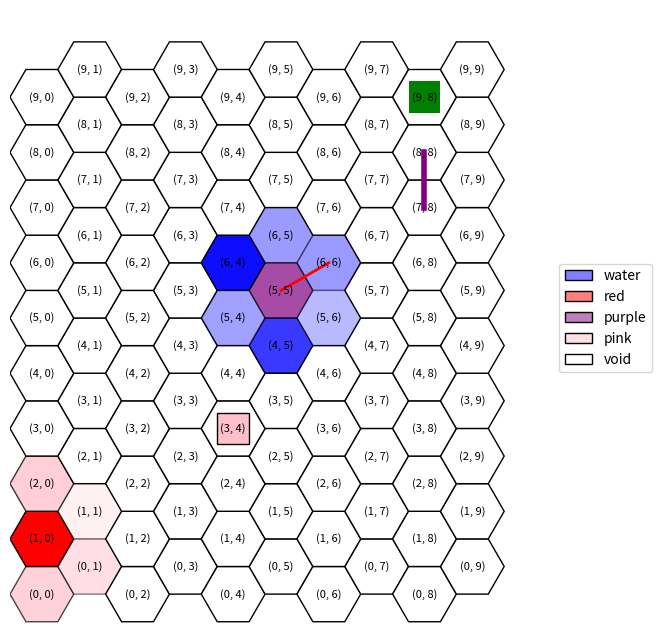

Generate this figure with matplotlib:
"""
Programme basique en python3.8 permettant via matplolib de visualiser une grille hexagonale.

Elle propose simplement :
 - l'affichage des hexagones, avec des couleurs et une opacité
 - l'ajout de formes colorées sur les hexagones
 - l'ajout de liens colorés entre les hexagones

[redacted]
"""

from __future__ import annotations

from abc import abstractmethod
from collections import defaultdict

import random
from typing import Dict, Tuple, List

import matplotlib.colors as mcolors
from matplotlib.patches import RegularPolygon
import matplotlib.pyplot as plt
from matplotlib.patches import Patch
from matplotlib.colors import LinearSegmentedColormap
import numpy as np

Coords = Tuple[int, int]  # un simple alias de typage python


# il y a mieux en python :
# - 3.11: Coords: AliasType = Tuple[int, int]
# - 3.12: type Coords = Tuple[int, int]


class Forme:
    """Superclasse abstraite qui sauvegarde une couleur et impose une méthode 'get' qui retourne un Patch."""

    def __init__(self, color: str = "black", edgecolor: str = None):
        assert color in mcolors.CSS4_COLORS
        if edgecolor is not None:
            assert edgecolor in mcolors.CSS4_COLORS
        self._color = color
        self._edgecolor = edgecolor

    @abstractmethod
    def get(self, x: float, y: float, h: int) -> Patch:
        pass


class Rect(Forme):
    """Redéfinition d'une Forme pour un rectangle."""

    def __init__(self, *args, **kwargs):
        super().__init__(*args, **kwargs)

    def get(self, x: float, y: float, h: int) -> plt.Rectangle:
        return plt.Rectangle((x - h / 2, y - h / 2), h, h, facecolor=self._color, edgecolor=self._edgecolor)


class Circle(Forme):
    """Redéfinition d'une Forme pour un cercle."""

    def __init__(self, *args, **kwargs):
        super().__init__(*args, **kwargs)

    def get(self, x: float, y: float, h: int) -> plt.Circle:
        return plt.Circle((x, y), h / 2, facecolor=self._color, edgecolor=self._edgecolor)


class HexGridViewer:
    """
    Classe permettant d'afficher une grille hexagonale. Elle se crée via son constructeur avec deux arguments :
    la largeur et la hauteur.
    Deux attributs gèrent l'apparence des hexagones : colors et alpha, pour respectivement représenter la
    couleur et la transparence des hexagones.
    Chaque hexagone est représenté par un tuple : (x, y) spécifique dans la grille. Ces tuples sont les clés
    des dictionnaires colors et alpha, que vous pouvez modifier via les méthodes add_color et add_alpha.

    Il est aussi possible d'ajouter des symboles Rectangle ou Circle au milieu des hexagones, ainsi que des liens
    entre les centres des hexagones.

    Pour s'informer sur les HexGrid:
    Voir : https://www.redblobgames.com/grids/hexagons/#coordinates-offset pour plus d'informations.
    """

    def __init__(self, width: int, height: int):

        self.__width = width  # largueur de la grille hexagonale, i.e. ici "nb_colonnes"
        self.__height = height  # hauteur de la grille hexagonale, i.e. ici "nb_lignes"

        # modifié par défaut par matplolib, la modification ne sert à rien
        # mais est nécessaire pour calculer les points
        self.__hexsize = 10

        # couleur des hexagones : par défaut, blanc
        self.__colors: Dict[Coords, str] = defaultdict(lambda: "white")
        # transparence des hexagones : par défaut, 1
        self.__alpha: Dict[Coords, float] = defaultdict(lambda: 1)
        # symboles sur les hexagones, par défaut, aucun symbole sur une case.
        # Limitation : un seul symbole par case !
        self.__symbols: Dict[Coords, Forme | None] = defaultdict(lambda: None)
        # liste de liens à affichager entre les cases.
        self.__links: List[Tuple[Coords, Coords, str, int]] = []

    def get_width(self) -> int:
        return self.__width

    def get_height(self) -> int:
        return self.__height

    def add_color(self, x: int, y: int, color: str, alpha: float = 1) -> None:
        assert self.__colors[(x, y)] in mcolors.CSS4_COLORS, \
            f"self.__colors type must be in matplotlib colors. What is {self.__colors[(x, y)]} ?"
        self.__colors[(x, y)] = color
        if alpha != 1:
            self.add_alpha(x, y, alpha)

    def add_alpha(self, x: int, y: int, alpha: float) -> None:
        assert 0 <= self.__alpha[(x, y)] <= 1, f"alpha value must be between 0 and 1. What is {self.__alpha[(x, y)]} ?"
        self.__alpha[(x, y)] = alpha

    def add_symbol(self, x: int, y: int, symbol: Forme) -> None:
        self.__symbols[(x, y)] = symbol

    def add_link(self, coord1: Coords, coord2: Coords, color: str = None, thick=2) -> None:
        self.__links.append((coord1, coord2, color if color is not None else "black", thick))

    def get_color(self, x: int, y: int) -> str:
        return self.__colors[(x, y)]

    def get_alpha(self, x: int, y: int) -> float:
        return self.__alpha[(x, y)]

    def get_neighbours(self, x: int, y: int) -> List[Coords]:
        """
        Retourne la liste des coordonnées des hexagones voisins de l'hexagone en coordonnées (x,y).
        """
        if y % 2 == 0:
            res = [(x + dx, y + dy) for dx, dy in ((1, 0), (0, 1), (-1, 1), (-1, 0), (-1, -1), (0, -1))]
        else:
            res = [(x + dx, y + dy) for dx, dy in ((1, 0), (1, 1), (0, 1), (-1, 0), (0, -1), (1, -1))]
        return [(dx, dy) for dx, dy in res if 0 <= dx < self.__width and 0 <= dy < self.__height]

    def show(self, alias: Dict[str, str] = None, debug_coords: bool = False) -> None:
        """
        Permet d'afficher via matplotlib la grille hexagonale. :param alias : dictionnaire qui permet de modifier le
        label d'une couleur. Ex: {"white": "snow"} :param debug_coords : booléen pour afficher les coordonnées des
        cases. Attention, le texte est succeptible de plus ou moins bien s'afficher en fonction de la taille de la
        fenêtre matplotlib et des dimensions de la grille.
        """

        if alias is None:
            alias = {}

        fig, ax = plt.subplots(figsize=(8, 8))
        ax.set_aspect('equal')

        h = self.__hexsize
        coords = {}
        for row in range(self.__height):
            for col in range(self.__width):
                x = col * 1.5 * h
                y = row * np.sqrt(3) * h
                if col % 2 == 1:
                    y += np.sqrt(3) * h / 2
                coords[(row, col)] = (x, y)

                center = (x, y)
                hexagon = RegularPolygon(center, numVertices=6, radius=h, orientation=np.pi / 6,
                                         edgecolor="black")
                hexagon.set_facecolor(self.__colors[(row, col)])
                hexagon.set_alpha(self.__alpha[(row, col)])

                # Ajoute du texte à l'hexagone
                if debug_coords:
                    text = f"({row}, {col})"  # Le texte que vous voulez afficher
                    ax.annotate(text, xy=center, ha='center', va='center', fontsize=8, color='black')

                # ajoute l'hexagone
                ax.add_patch(hexagon)

                # gestion des Formes additionnelles
                forme = self.__symbols[(row, col)]
                if forme is not None:
                    ax.add_patch(forme.get(x, y, h))

        for coord1, coord2, color, thick in self.__links:
            if coord1 not in coords or coord2 not in coords:
                continue
            x1, y1 = coords[coord1]
            x2, y2 = coords[coord2]
            plt.gca().add_line(plt.Line2D([x1, x2], [y1, y2], color=color, linewidth=thick))

        ax.set_xlim(-h, self.__width * 1.5 * h + h)
        ax.set_ylim(-h, self.__height * np.sqrt(3) * h + h)
        ax.axis('off')

        ks, vs = [], []
        for color in set(self.__colors.values()):
            if color in alias:
                ks.append(alias[color])
            else:
                ks.append(color)
            vs.append(color)

        gradient_cmaps = [
            LinearSegmentedColormap.from_list('custom_cmap', ['white', vs[i]]) for i in range(len(vs))]
        # Créez une liste de patch à partir des polygones
        legend_patches = [
            Patch(label=ks[i], edgecolor="black", linewidth=1, facecolor=gradient_cmaps[i](0.5), )
            for i in range(len(ks))]
        # Ajoutez la légende à la figure
        ax.legend(handles=legend_patches, loc='center left', bbox_to_anchor=(1, 0.5))
        plt.show()


def main():
    """
    Fonction exemple pour présenter le programme ci-dessus.
    """
    # CREATION D'UNE GRILLE 15x15
    hex_grid = HexGridViewer(10, 10)

    # MODIFICATION DE LA COULEUR D'UNE CASE
    # hex_grid.add_color(X, Y, color) où :
    # - X et Y sont les coordonnées de l'hexagone et color la couleur associée à cet hexagone.
    hex_grid.add_color(5, 5, "purple")
    hex_grid.add_color(1, 0, "red")

    # MODIFICATION DE LA TRANSPARENCE D'UNE CASE
    # hex_grid.add_alpha(X, Y, alpha) où :
    # - X et Y sont les coordonnées de l'hexagone et alpha la transparence associée à cet hexagone.
    hex_grid.add_alpha(5, 5, 0.7)

    # RECUPERATION DES VOISINS D'UNE CASE : ils sont entre 2 et 6.
    # hex_grid.get_neighbours(X, Y)

    for _x, _y in hex_grid.get_neighbours(5, 5):
        hex_grid.add_color(_x, _y, "blue", random.uniform(0.2, 1))
        # hex_grid.add_alpha(_x, _y, random.uniform(0.2, 1))

    for _x, _y in hex_grid.get_neighbours(1, 0):
        hex_grid.add_color(_x, _y, "pink")
        hex_grid.add_alpha(_x, _y, random.uniform(0.2, 1))

    # AJOUT DE SYMBOLES SUR LES CASES : avec couleur et bordure
    # hex_grid.add_symbol(X, Y, FORME)
    hex_grid.add_symbol(10, 8, Circle("red"))
    hex_grid.add_symbol(9, 8, Rect("green"))
    hex_grid.add_symbol(3, 4, Rect("pink", edgecolor="black"))

    # AJOUT DE LIENS ENTRE LES CASES : avec couleur
    hex_grid.add_link((5, 5), (6, 6), "red")
    hex_grid.add_link((8, 8), (7, 8), "purple", thick=4)

    # AFFICHAGE DE LA GRILLE
    # alias permet de renommer les noms de la légende pour des couleurs spécifiques.
    # debug_coords permet de modifier l'affichage des coordonnées sur les cases.
    hex_grid.show(alias={"blue": "water", "white": "void", "grey": "rock"}, debug_coords=True)


if __name__ == "__main__":
    main()

# # Quel algorithme utiliser pour générer une zone régulière qui s'étend sur la carte (i.e. toutes les cases à
# distance $i$ d'une case)?

# # Quel algorithme permettrait de tracer des rivières à partir d'un point donné sur la carte, en ajoutant une
# contrainte d'altitude descendante en prenannt le chemin le plus long possible ?

# # Quel algorithme utiliser pour aller d'un point A à un point B ?

# # Quel algorithme utiliser pour créer un réseau de routes le moins couteux possible entre x villes, pour qu'elles
# soient toutes interconnectées ?

##
